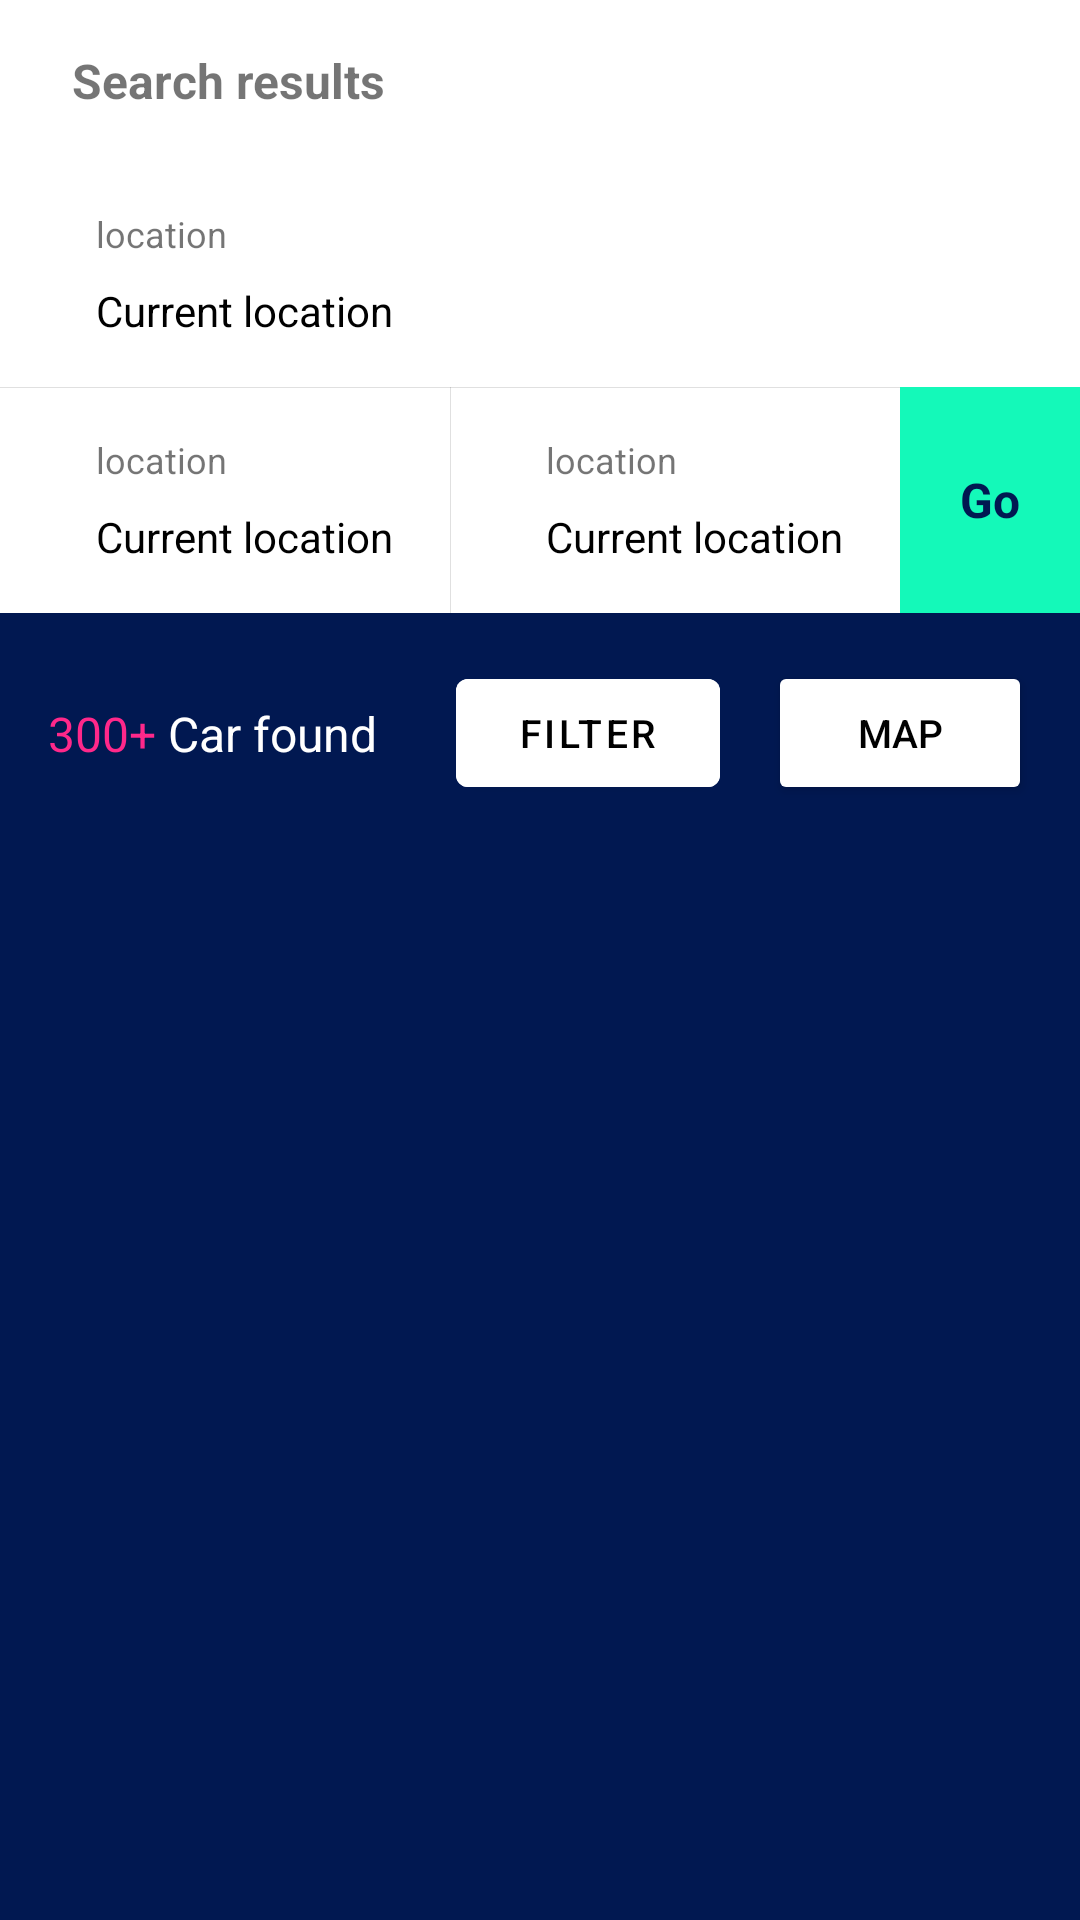

Reconstruct the res/layout file that produces this screen, plus the resources it refers to.
<!-- AndroidManifest.xml: application theme Theme.GetGo -->
<!-- res/layout/activity_search.xml -->
<?xml version="1.0" encoding="utf-8"?>
<androidx.constraintlayout.widget.ConstraintLayout xmlns:android="http://schemas.android.com/apk/res/android"
    xmlns:app="http://schemas.android.com/apk/res-auto"
    xmlns:tools="http://schemas.android.com/tools"
    android:layout_width="match_parent"
    android:layout_height="match_parent"
    tools:context=".SearchActivity">

    <ImageView
        android:id="@+id/imageView"
        android:layout_width="wrap_content"
        android:layout_height="wrap_content"
        android:layout_marginStart="16dp"
        app:layout_constraintBottom_toBottomOf="@+id/tv_header"
        app:layout_constraintStart_toStartOf="parent"
        app:layout_constraintTop_toTopOf="@+id/tv_header"
        app:srcCompat="@drawable/ic_baseline_arrow_back_24" />

    <TextView
        android:id="@+id/tv_header"
        android:layout_width="wrap_content"
        android:layout_height="wrap_content"
        android:layout_marginStart="8dp"
        android:layout_marginTop="16dp"
        android:text="@string/search_results"
        android:textSize="16sp"
        android:textStyle="bold"
        app:layout_constraintStart_toEndOf="@+id/imageView"
        app:layout_constraintTop_toTopOf="parent" />

    <include
        android:id="@+id/input_group"
        layout="@layout/view_input_group"
        android:layout_width="match_parent"
        android:layout_height="wrap_content"
        android:layout_marginTop="16dp"
        app:layout_constraintEnd_toEndOf="parent"
        app:layout_constraintStart_toStartOf="parent"
        app:layout_constraintTop_toBottomOf="@+id/tv_header" />

    <androidx.constraintlayout.widget.ConstraintLayout
        android:layout_width="0dp"
        android:layout_height="0dp"
        android:background="@color/colorPrimary"
        app:layout_constraintBottom_toBottomOf="parent"
        app:layout_constraintEnd_toEndOf="parent"
        app:layout_constraintHorizontal_bias="1.0"
        app:layout_constraintStart_toStartOf="parent"
        app:layout_constraintTop_toBottomOf="@+id/input_group"
        app:layout_constraintVertical_bias="0.0">

        <TextView
            android:id="@+id/textView2"
            android:layout_width="wrap_content"
            android:layout_height="wrap_content"
            android:layout_marginStart="16dp"
            android:text="@string/_300"
            android:textColor="@color/pink"
            android:textSize="16sp"
            app:layout_constraintStart_toStartOf="parent"
            app:layout_constraintTop_toTopOf="@+id/textView3" />

        <TextView
            android:id="@+id/textView3"
            android:layout_width="wrap_content"
            android:layout_height="wrap_content"
            android:layout_marginStart="4dp"
            android:text="@string/car_found"
            android:textColor="@color/white"
            android:textSize="16sp"
            app:layout_constraintBottom_toBottomOf="@+id/button2"
            app:layout_constraintStart_toEndOf="@+id/textView2"
            app:layout_constraintTop_toTopOf="@+id/button2" />

        <Button
            android:id="@+id/button"
            android:layout_width="wrap_content"
            android:layout_height="wrap_content"
            android:layout_marginTop="16dp"
            android:layout_marginEnd="16dp"
            android:backgroundTint="@color/white"
            android:text="Map"
            android:textColor="@color/black"
            android:textSize="13sp"
            app:layout_constraintEnd_toEndOf="parent"
            app:layout_constraintTop_toTopOf="parent" />

        <com.google.android.material.button.MaterialButton
            android:id="@+id/button2"
            android:layout_width="wrap_content"
            android:layout_height="wrap_content"
            android:layout_marginTop="16dp"
            android:layout_marginEnd="16dp"
            android:backgroundTint="@color/white"
            android:text="Filter"
            android:textColor="@color/black"
            android:textSize="13sp"
            app:layout_constraintEnd_toStartOf="@+id/button"
            app:layout_constraintTop_toTopOf="parent" />

        <androidx.recyclerview.widget.RecyclerView
            android:id="@+id/rv_car"
            android:layout_width="0dp"
            android:layout_height="0dp"
            android:layout_marginTop="8dp"
            app:layoutManager="androidx.recyclerview.widget.LinearLayoutManager"
            app:layout_constraintBottom_toBottomOf="parent"
            app:layout_constraintEnd_toEndOf="parent"
            app:layout_constraintStart_toStartOf="parent"
            app:layout_constraintTop_toBottomOf="@+id/button2"
            tools:itemCount="8"
            tools:listitem="@layout/item_car" />
    </androidx.constraintlayout.widget.ConstraintLayout>

</androidx.constraintlayout.widget.ConstraintLayout>
<!-- res/layout/view_input_group.xml (included above) -->
<?xml version="1.0" encoding="utf-8"?>
<androidx.constraintlayout.widget.ConstraintLayout xmlns:android="http://schemas.android.com/apk/res/android"
    xmlns:app="http://schemas.android.com/apk/res-auto"
    xmlns:tools="http://schemas.android.com/tools"
    android:id="@+id/container_group"
    android:layout_width="match_parent"
    android:layout_height="match_parent">

    <include
        android:id="@+id/location"
        layout="@layout/view_input"
        android:layout_width="match_parent"
        android:layout_height="wrap_content"
        app:layout_constraintEnd_toEndOf="parent"
        app:layout_constraintStart_toStartOf="parent" />

    <include
        android:id="@+id/date"
        layout="@layout/view_input"
        android:layout_width="0dp"
        android:layout_height="wrap_content"
        app:layout_constraintEnd_toStartOf="@+id/duration"
        app:layout_constraintHorizontal_bias="0.5"
        app:layout_constraintStart_toStartOf="parent"
        app:layout_constraintTop_toBottomOf="@+id/location" />

    <include
        android:id="@+id/duration"
        layout="@layout/view_input"
        android:layout_width="0dp"
        android:layout_height="wrap_content"
        app:layout_constraintEnd_toStartOf="@+id/btn_go"
        app:layout_constraintHorizontal_bias="0.5"
        app:layout_constraintStart_toEndOf="@+id/date"
        app:layout_constraintTop_toBottomOf="@+id/location" />

    <TextView
        android:id="@+id/btn_go"
        android:layout_width="wrap_content"
        android:layout_height="0dp"
        android:background="@color/colorSecondary"
        android:clickable="true"
        android:focusable="true"
        android:gravity="center"
        android:paddingHorizontal="20dp"
        android:text="@string/go"
        android:textColor="@color/colorPrimary"
        android:textSize="16sp"
        android:textStyle="bold"
        app:layout_constraintBottom_toBottomOf="@+id/duration"
        app:layout_constraintEnd_toEndOf="parent"
        app:layout_constraintTop_toBottomOf="@+id/location"
        app:layout_constraintVertical_bias="0.0" />

    <View
        android:id="@+id/divider"
        android:layout_width="0dp"
        android:layout_height="0.1dp"
        android:background="?android:attr/listDivider"
        app:layout_constraintEnd_toStartOf="@+id/btn_go"
        app:layout_constraintStart_toStartOf="parent"
        app:layout_constraintTop_toBottomOf="@+id/location" />

    <View
        android:id="@+id/divider2"
        android:layout_width="0.1dp"
        android:layout_height="0dp"
        android:background="?android:attr/listDivider"
        app:layout_constraintBottom_toBottomOf="@+id/date"
        app:layout_constraintStart_toEndOf="@+id/date"
        app:layout_constraintTop_toTopOf="@+id/date" />

</androidx.constraintlayout.widget.ConstraintLayout>
<!-- res/layout/item_car.xml (included above) -->
<?xml version="1.0" encoding="utf-8"?>
<androidx.constraintlayout.widget.ConstraintLayout xmlns:android="http://schemas.android.com/apk/res/android"
    xmlns:app="http://schemas.android.com/apk/res-auto"
    xmlns:tools="http://schemas.android.com/tools"
    android:background="@color/colorPrimary"
    android:layout_marginHorizontal="16dp"
    android:layout_marginVertical="8dp"
    android:layout_width="match_parent"
    android:layout_height="wrap_content">

    <ImageView
        android:id="@+id/imageView4"
        android:layout_width="100dp"
        android:layout_height="0dp"
        android:scaleType="fitCenter"
        android:background="@drawable/custom_rounded_bg"
        app:layout_constraintBottom_toBottomOf="@+id/textView8"
        app:layout_constraintStart_toStartOf="parent"
        app:layout_constraintTop_toTopOf="parent"
        tools:srcCompat="@tools:sample/avatars" />

    <TextView
        android:id="@+id/textView"
        android:layout_width="wrap_content"
        android:layout_height="wrap_content"
        android:layout_marginStart="8dp"
        android:textColor="@color/white"
        android:text="Mazda 3"
        android:textStyle="bold"
        app:layout_constraintStart_toEndOf="@+id/imageView4"
        app:layout_constraintTop_toTopOf="parent" />

    <TextView
        android:id="@+id/textView4"
        android:layout_width="wrap_content"
        android:layout_height="wrap_content"
        android:layout_marginStart="8dp"
        android:layout_marginTop="8dp"
        android:textColor="@color/white"
        android:text="SMS100Z"
        app:layout_constraintStart_toEndOf="@+id/imageView4"
        app:layout_constraintTop_toBottomOf="@+id/textView" />

    <TextView
        android:id="@+id/textView5"
        android:layout_width="wrap_content"
        android:layout_height="wrap_content"
        android:layout_marginStart="16dp"
        android:text="5 Seater"
        android:textColor="@color/white"
        app:layout_constraintStart_toEndOf="@+id/textView4"
        app:layout_constraintTop_toTopOf="@+id/textView4" />

    <TextView
        android:id="@+id/textView6"
        android:layout_width="wrap_content"
        android:layout_height="wrap_content"
        android:layout_marginStart="8dp"
        android:layout_marginTop="8dp"
        android:textColor="@color/white"
        android:text="Rental fee"
        android:textSize="12sp"
        app:layout_constraintStart_toEndOf="@+id/imageView4"
        app:layout_constraintTop_toBottomOf="@+id/textView4" />

    <TextView
        android:id="@+id/textView7"
        android:layout_width="wrap_content"
        android:layout_height="wrap_content"
        android:text="Mileage fee"
        android:textColor="@color/white"
        android:textSize="12sp"
        app:layout_constraintStart_toStartOf="@+id/textView9"
        app:layout_constraintTop_toTopOf="@+id/textView6" />

    <TextView
        android:id="@+id/textView8"
        android:layout_width="wrap_content"
        android:layout_height="wrap_content"
        android:layout_marginStart="8dp"
        android:layout_marginTop="8dp"
        android:textColor="@color/white"
        android:text="Fr.$300/hr"
        app:layout_constraintStart_toEndOf="@+id/imageView4"
        app:layout_constraintTop_toBottomOf="@+id/textView6" />

    <TextView
        android:id="@+id/textView9"
        android:layout_width="wrap_content"
        android:layout_height="wrap_content"
        android:layout_marginStart="16dp"
        android:text="$0.40/km"
        android:textColor="@color/white"
        app:layout_constraintStart_toEndOf="@+id/textView8"
        app:layout_constraintTop_toTopOf="@+id/textView8" />

    <TextView
        android:id="@+id/textView10"
        android:layout_width="wrap_content"
        android:layout_height="wrap_content"
        android:layout_marginStart="8dp"
        android:background="@drawable/custom_border"
        android:padding="4dp"
        android:text="0.5km away"
        android:textSize="12sp"
        android:textColor="@color/colorSecondary"
        app:layout_constraintEnd_toEndOf="parent"
        app:layout_constraintStart_toEndOf="@+id/textView5"
        app:layout_constraintTop_toTopOf="@+id/textView5" />

</androidx.constraintlayout.widget.ConstraintLayout>
<!-- res/layout/view_input.xml (included above) -->
<?xml version="1.0" encoding="utf-8"?>
<androidx.constraintlayout.widget.ConstraintLayout
    xmlns:android="http://schemas.android.com/apk/res/android"
    xmlns:app="http://schemas.android.com/apk/res-auto"
    xmlns:tools="http://schemas.android.com/tools"
    android:id="@+id/container"
    android:clickable="true"
    android:focusable="true"
    android:layout_width="match_parent"
    android:layout_height="wrap_content"
    android:padding="16dp">

    <ImageView
        android:id="@+id/iv_logo"
        android:layout_width="wrap_content"
        android:layout_height="wrap_content"
        app:layout_constraintBottom_toBottomOf="parent"
        app:layout_constraintStart_toStartOf="parent"
        app:layout_constraintTop_toTopOf="parent"
        android:scaleType="centerInside"
        app:srcCompat="@drawable/ic_icoaddress"
        tools:ignore="ContentDescription" />

    <TextView
        android:id="@+id/tv_placeholder"
        android:layout_width="wrap_content"
        android:layout_height="wrap_content"
        android:layout_marginStart="16dp"
        android:text="location"
        android:textSize="12sp"
        app:layout_constraintStart_toEndOf="@+id/iv_logo"
        app:layout_constraintTop_toTopOf="parent"
        tools:ignore="HardcodedText" />

    <TextView
        android:id="@+id/tv_input"
        android:layout_width="wrap_content"
        android:layout_height="wrap_content"
        android:layout_marginStart="16dp"
        android:layout_marginTop="8dp"
        android:text="Current location"
        android:textColor="@color/black"
        android:textSize="14sp"
        app:layout_constraintBottom_toBottomOf="parent"
        app:layout_constraintStart_toEndOf="@+id/iv_logo"
        app:layout_constraintTop_toBottomOf="@+id/tv_placeholder"
        tools:ignore="HardcodedText" />

</androidx.constraintlayout.widget.ConstraintLayout>
<!-- resources referenced by this layout -->
<resources>
  <color name="black">#FF000000</color>
  <color name="colorPrimary">#FF011851</color>
  <color name="colorSecondary">#FF14F9B9</color>
  <color name="pink">#FFFF288A</color>
  <color name="white">#FFFFFFFF</color>
  <!-- drawable custom_border (drawable) -->
  <?xml version="1.0" encoding="utf-8"?>
  <selector xmlns:android="http://schemas.android.com/apk/res/android">
      <item>
          <shape android:shape="rectangle">
              <stroke android:color="@color/white"
                  android:width="0.1dp"/>
              <corners
                  android:radius="4dp"/>
          </shape>
      </item>
  </selector>
  <!-- drawable custom_rounded_bg (drawable) -->
  <?xml version="1.0" encoding="utf-8"?>
  <selector xmlns:android="http://schemas.android.com/apk/res/android">
      <item>
          <shape android:shape="rectangle">
              <solid
                  android:color="@color/white" />
              <corners
                  android:radius="4dp" />
          </shape>
      </item>
  </selector>
  <string name="_300">300+</string>
  <string name="car_found">Car found</string>
  <string name="go">Go</string>
  <string name="search_results">Search results</string>
  <style name="Theme.GetGo" parent="Theme.MaterialComponents.DayNight.NoActionBar">
          
          <item name="colorPrimary">@color/colorPrimary</item>
          <item name="colorPrimaryVariant">@color/colorPrimaryVariant</item>
          <item name="colorOnPrimary">@color/white</item>
          
          <item name="colorSecondary">@color/colorSecondary</item>
          <item name="colorSecondaryVariant">@color/colorSecondaryVariant</item>
          <item name="colorOnSecondary">@color/black</item>
          
          <item name="android:statusBarColor" tools:targetApi="l">@color/colorPrimary</item>
          
      </style>
  <color name="colorPrimaryVariant">#FF011810</color>
  <color name="colorSecondaryVariant">#0EB385</color>
</resources>
